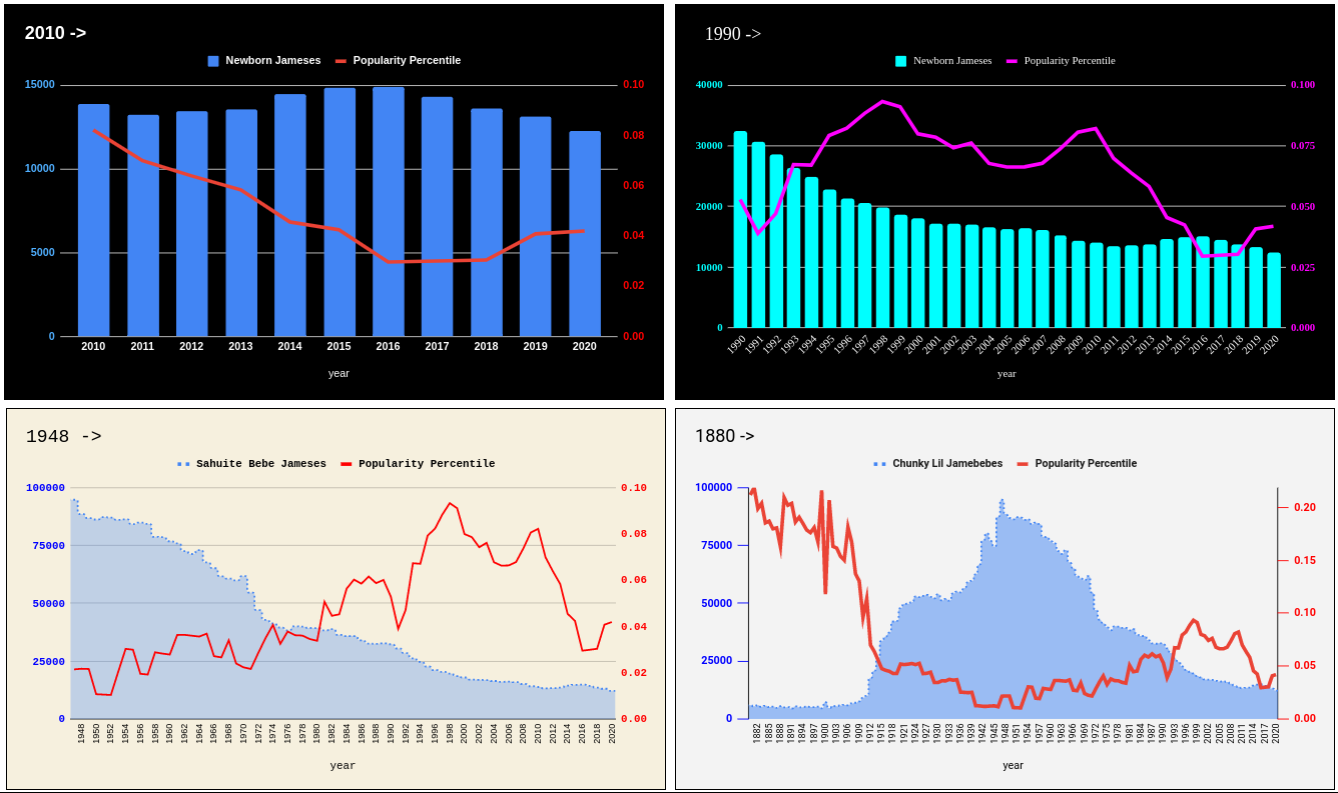

The data file committed next to this chart (first rows):
year, jameses, ranking, pctile
2020, 12250, 12, 0.04194
2019, 13131, 12, 0.04079
2018, 13600, 9, 0.03039
2017, 14327, 9, 0.02996
2016, 14887, 9, 0.02958
2015, 14843, 13, 0.04245
2014, 14442, 14, 0.0455
2013, 13579, 18, 0.05832
2012, 13440, 20, 0.06389
2011, 13256, 22, 0.06992
2010, 13887, 26, 0.08218
2009, 14211, 26, 0.08061
2008, 15181, 24, 0.07379
2007, 15966, 22, 0.06784
2006, 16243, 21, 0.06638
2005, 16138, 20, 0.06631
2004, 16466, 20, 0.06778
2003, 16895, 22, 0.07615
2002, 16965, 21, 0.07425
2001, 17073, 22, 0.07861
2000, 17989, 22, 0.07994
1999, 18553, 24, 0.0911
1998, 19687, 24, 0.0933
1997, 20405, 22, 0.08841
1996, 21157, 20, 0.08229
1995, 22728, 19, 0.07929
1994, 24772, 16, 0.0671
1993, 26251, 16, 0.06734
1992, 28507, 11, 0.04709
1991, 30510, 9, 0.03899
1990, 32356, 12, 0.05292
1989, 32709, 13, 0.06012
1988, 32517, 12, 0.05873
1987, 32657, 12, 0.0616
1986, 34048, 11, 0.05852
1985, 35866, 11, 0.06027
1984, 35867, 10, 0.05634
1983, 36355, 8, 0.04527
1982, 38879, 8, 0.04463
1981, 38315, 9, 0.0507
1980, 39329, 6, 0.03384
1979, 39372, 6, 0.03459
1978, 39917, 6, 0.03609
1977, 40049, 6, 0.03625
1976, 38310, 6, 0.03786
1975, 39588, 5, 0.03251
1974, 41352, 6, 0.0407
1973, 42874, 5, 0.03502
1972, 47077, 4, 0.02854
1971, 54622, 3, 0.02168
1970, 61759, 3, 0.02238
1969, 59912, 3, 0.02405
1968, 60684, 4, 0.03406
1967, 61694, 3, 0.02668
1966, 65178, 3, 0.0272
1965, 67695, 4, 0.03692
1964, 73037, 4, 0.03567
1963, 71322, 4, 0.03603
1962, 72548, 4, 0.0364
1961, 75935, 4, 0.03634
... 81 more rows
